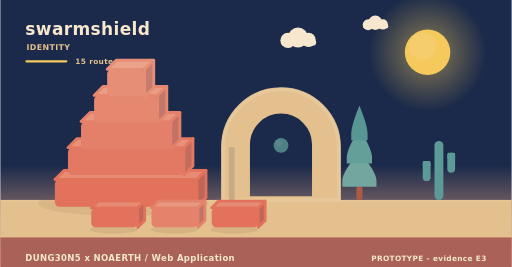
t = 0.00 s
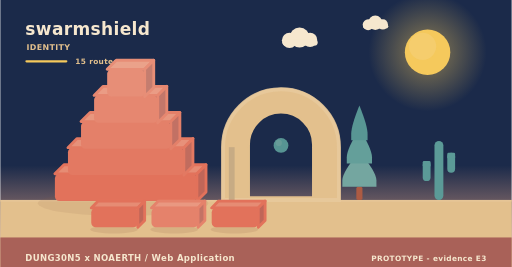
t = 2.02 s
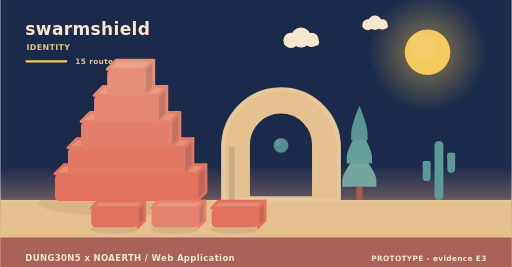
t = 3.90 s
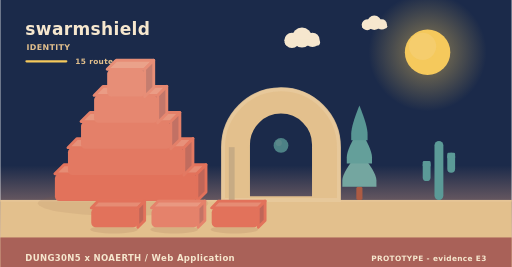
t = 5.20 s
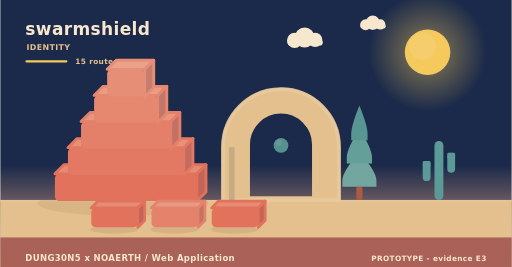
t = 8.75 s
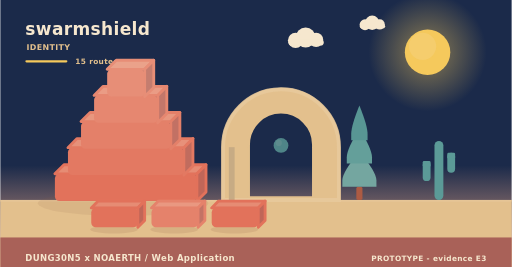
t = 10.00 s

The animated SVG that drew these frames (rendered in a browser with its animation timeline set to each time). Animation: 11 SMIL elements (animate=1,animateTransform=10); frames cover the first 10.00 s, repeats indefinitely.

<svg xmlns="http://www.w3.org/2000/svg" width="900" height="470" viewBox="0 0 900 470" role="img" aria-label="swarmshield - identity"><linearGradient id="skyh" x1="0" y1="0" x2="0" y2="1"><stop offset="0" stop-color="#1b2a4a"/><stop offset="0.62" stop-color="#1b2a4a"/><stop offset="1" stop-color="#f3ad8a"/></linearGradient><rect width="900" height="470" fill="url(#skyh)"/><radialGradient id="sunh"><stop offset="0.35" stop-color="#f5c95c" stop-opacity="0.34"/><stop offset="1" stop-color="#f5c95c" stop-opacity="0"/></radialGradient><circle cx="752" cy="92" r="104" fill="url(#sunh)"/><circle cx="752" cy="92" r="40" fill="#f5c95c"/><circle cx="743.2" cy="81.6" r="24" fill="#f5d27e" opacity="0.5"/><g><circle cx="524" cy="66" r="17.64" fill="#f6e7ce"/><circle cx="506.36" cy="71.04" r="13.44" fill="#f6e7ce"/><circle cx="542.48" cy="70.2" r="12.6" fill="#f6e7ce"/><rect x="493.76" y="69.36" width="62.16" height="10.92" rx="5.46" fill="#f6e7ce"/><animateTransform attributeName="transform" type="translate" values="0 0;24 0;0 0" dur="36s" begin="0s" repeatCount="indefinite"/></g><g><circle cx="660" cy="40" r="12.6" fill="#f6e7ce"/><circle cx="647.4" cy="43.6" r="9.6" fill="#f6e7ce"/><circle cx="673.2" cy="43" r="9" fill="#f6e7ce"/><rect x="638.4" y="42.4" width="44.4" height="7.8" rx="3.9" fill="#f6e7ce"/><animateTransform attributeName="transform" type="translate" values="0 0;-18 0;0 0" dur="46s" begin="3s" repeatCount="indefinite"/></g><rect x="0" y="352" width="900" height="118" fill="#e3c08d"/><rect x="0" y="352" width="900" height="3" fill="#e6c596"/><text x="44" y="62" font-family="Verdana,DejaVu Sans,sans-serif" font-size="30" font-weight="700" letter-spacing="0.6" fill="#f6e7ce" text-anchor="start">swarmshield</text><text x="46" y="88" font-family="Verdana,DejaVu Sans,sans-serif" font-size="14" font-weight="700" letter-spacing="0.6" fill="#e3c08d" text-anchor="start">IDENTITY</text><rect x="44" y="106" width="74" height="4" rx="2" fill="#f5c95c"/><text x="132" y="112" font-family="Verdana,DejaVu Sans,sans-serif" font-size="13" font-weight="700" letter-spacing="0.6" fill="#e3c08d" text-anchor="start">15 routes</text><ellipse cx="216" cy="358" rx="150" ry="22" fill="rgba(138,90,68,0.11)"/><g><path d="M96,306 L346,306 L362,290 L112,290 Z" fill="#e68c74" stroke="#e2725b" stroke-width="5" stroke-linejoin="round"/><path d="M346,306 L362,290 L362,338 L346,354 Z" fill="#c06658" stroke="#e2725b" stroke-width="5" stroke-linejoin="round"/><rect x="96" y="306" width="250" height="48" rx="8" fill="#e2725b"/><animateTransform attributeName="transform" type="translate" values="0 10;0 0" dur="0.9s" begin="0s" fill="freeze"/></g><g><path d="M119,260 L323,260 L339,244 L135,244 Z" fill="#e7917a" stroke="#e37962" stroke-width="5" stroke-linejoin="round"/><path d="M323,260 L339,244 L339,292 L323,308 Z" fill="#c16c5e" stroke="#e37962" stroke-width="5" stroke-linejoin="round"/><rect x="119" y="260" width="204" height="48" rx="8" fill="#e37962"/><animateTransform attributeName="transform" type="translate" values="0 10;0 0" dur="0.9s" begin="0.28s" fill="freeze"/></g><g><path d="M142,214 L300,214 L316,198 L158,198 Z" fill="#e8977f" stroke="#e48069" stroke-width="5" stroke-linejoin="round"/><path d="M300,214 L316,198 L316,246 L300,262 Z" fill="#c27164" stroke="#e48069" stroke-width="5" stroke-linejoin="round"/><rect x="142" y="214" width="158" height="48" rx="8" fill="#e48069"/><animateTransform attributeName="transform" type="translate" values="0 10;0 0" dur="0.9s" begin="0.56s" fill="freeze"/></g><g><path d="M165,168 L277,168 L293,152 L181,152 Z" fill="#ea9c85" stroke="#e68770" stroke-width="5" stroke-linejoin="round"/><path d="M277,168 L293,152 L293,200 L277,216 Z" fill="#c3776a" stroke="#e68770" stroke-width="5" stroke-linejoin="round"/><rect x="165" y="168" width="112" height="48" rx="8" fill="#e68770"/><animateTransform attributeName="transform" type="translate" values="0 10;0 0" dur="0.9s" begin="0.84s" fill="freeze"/></g><g><path d="M188,122 L254,122 L270,106 L204,106 Z" fill="#eaa28a" stroke="#e78e77" stroke-width="5" stroke-linejoin="round"/><path d="M254,122 L270,106 L270,154 L254,170 Z" fill="#c47d6f" stroke="#e78e77" stroke-width="5" stroke-linejoin="round"/><rect x="188" y="122" width="66" height="48" rx="8" fill="#e78e77"/><animateTransform attributeName="transform" type="translate" values="0 10;0 0" dur="0.9s" begin="1.12s" fill="freeze"/></g><path d="M392,352 L392,259.12 A102,102 0 0 1 596,259.12 L596,352 Z M436.88,348 L436.88,254.55 A57.12,57.12 0 0 1 551.12,254.55 L551.12,348 Z" fill="#e3c08d" fill-rule="evenodd" stroke="#e3c08d" stroke-width="5" stroke-linejoin="round"/><path d="M392,352 L392,259.12 A102,102 0 0 1 596,259.12 L596,352 Z" fill="none" stroke="#e8c99d" stroke-width="7" stroke-linecap="round" opacity="0.85"/><rect x="402.2" y="259.12" width="10.2" height="92.88" fill="#c7ab84"/><g><circle cx="494" cy="256" r="13" fill="#5b9a97"/><circle cx="490.1" cy="251.58" r="5.46" fill="#7aa9a2" opacity="0.55"/><animate attributeName="opacity" values="0.78;1;0.78" dur="5.2s" begin="0s" repeatCount="indefinite"/></g><rect x="626.6" y="328.64" width="10.8" height="23.36" rx="3" fill="#ac5b43"/><path d="M632,267.32 Q602,302.89 602,317.6 Q602,328.64 602,328.64 L662,328.64 Q662,328.64 662,317.6 Q662,302.89 632,267.32 Z" fill="#74a6a0"/><path d="M632,226.44 Q609.8,262.01 609.8,276.72 Q609.8,287.76 609.8,287.76 L654.2,287.76 Q654.2,287.76 654.2,276.72 Q654.2,262.01 632,226.44 Z" fill="#649f9a"/><path d="M632,185.56 Q617.6,221.13 617.6,235.84 Q617.6,246.88 617.6,246.88 L646.4,246.88 Q646.4,246.88 646.4,235.84 Q646.4,221.13 632,185.56 Z" fill="#589694"/><rect x="764.18" y="248" width="15.64" height="104" rx="7.82" fill="#5b9a97"/><rect x="743.48" y="283.36" width="13.8" height="35.36" rx="6.9" fill="#5b9a97"/><rect x="743.48" y="283.36" width="13.8" height="10.4" rx="2.3" fill="#5b9a97"/><rect x="786.72" y="268.8" width="13.8" height="35.36" rx="6.9" fill="#5b9a97"/><rect x="786.72" y="268.8" width="13.8" height="10.4" rx="2.3" fill="#5b9a97"/><ellipse cx="200" cy="404" rx="42" ry="7" fill="rgba(138,90,68,0.15)"/><g><path d="M160,366 L242,366 L254,354 L172,354 Z" fill="#e68c74" stroke="#e2725b" stroke-width="5" stroke-linejoin="round"/><path d="M242,366 L254,354 L254,388 L242,400 Z" fill="#c06658" stroke="#e2725b" stroke-width="5" stroke-linejoin="round"/><rect x="160" y="366" width="82" height="34" rx="8" fill="#e2725b"/><animateTransform attributeName="transform" type="translate" values="0 10;0 0" dur="0.7s" begin="0.8s" fill="freeze"/></g><ellipse cx="306" cy="404" rx="42" ry="7" fill="rgba(138,90,68,0.15)"/><g><path d="M266,366 L348,366 L360,354 L278,354 Z" fill="#e99881" stroke="#e5826b" stroke-width="5" stroke-linejoin="round"/><path d="M348,366 L360,354 L360,388 L348,400 Z" fill="#c37365" stroke="#e5826b" stroke-width="5" stroke-linejoin="round"/><rect x="266" y="366" width="82" height="34" rx="8" fill="#e5826b"/><animateTransform attributeName="transform" type="translate" values="0 10;0 0" dur="0.7s" begin="0.95s" fill="freeze"/></g><ellipse cx="412" cy="404" rx="42" ry="7" fill="rgba(138,90,68,0.15)"/><g><path d="M372,366 L454,366 L466,354 L384,354 Z" fill="#e68c74" stroke="#e2725b" stroke-width="5" stroke-linejoin="round"/><path d="M454,366 L466,354 L466,388 L454,400 Z" fill="#c06658" stroke="#e2725b" stroke-width="5" stroke-linejoin="round"/><rect x="372" y="366" width="82" height="34" rx="8" fill="#e2725b"/><animateTransform attributeName="transform" type="translate" values="0 10;0 0" dur="0.7s" begin="1.1s" fill="freeze"/></g><rect x="0" y="418" width="900" height="52" rx="0" fill="#a65c56" opacity="0.94"/><text x="44" y="460" font-family="Verdana,DejaVu Sans,sans-serif" font-size="15" font-weight="700" letter-spacing="0.6" fill="#f6e7ce" text-anchor="start">DUNG30N5 x NOAERTH  /  Web Application</text><text x="856" y="460" font-family="Verdana,DejaVu Sans,sans-serif" font-size="13" font-weight="700" letter-spacing="0.6" fill="#f6e7ce" text-anchor="end">PROTOTYPE  -  evidence E3</text></svg>
